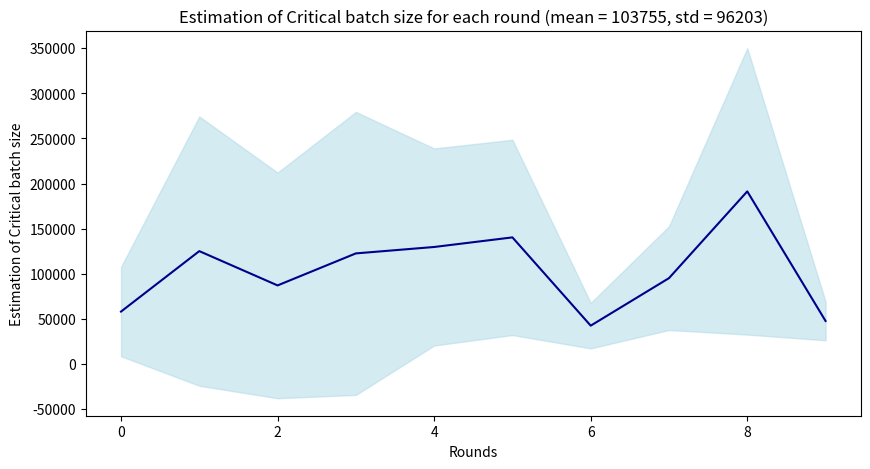
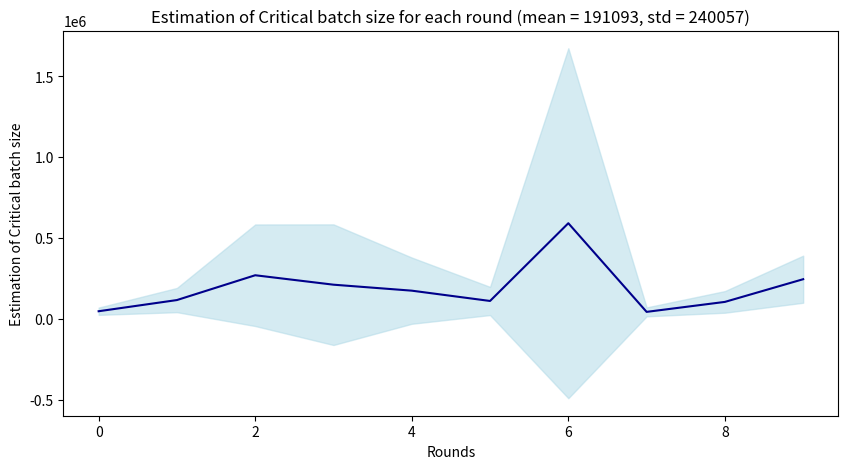

Reproduce these figures in Python, in order.
import os
import numpy as np
import matplotlib.pyplot as plt
from scipy.signal import medfilt


B_simples = [[-11687.922491437468, 50476.83433348289, -8360.412075212149, 17319.119343169154, -25954.21660271833, 23370.69120739089, -4962.304179443327, -171059.17398979756], [-19385.786387690354, -48296.90692407105, 14661.483253924791, -13137.487134913083, -78752.06911183994, -43549.34807501476, 33191.38345639109, -8916.155326480151, 26379.271823599152, -17644.262975900085, 56942.85065950044], [63790.0779072847, 18194.037770084386, 20838.652107947135, 67274.89421292844, -313061.2900299799, -271432.3756642664, -63409.341255032, 100693.78565294151, -405953.26435536693, -57494.052391349855, -20407.116358130268], [136404.8146034731, 382788.4590252541, -303602.1198341131, -391914.46840772225, -100359.90833068614, -222389.64401717987, -67227.1535142801, 99115.03185441485, -141411.7204019892, 67098.77896076355, -87909.66401102718, 673764.565140841, -89414.50505702938, -128119.07932215642, -81017.08955323228, 168047.6320547225, -570472.3537002297, -27778430.098110802, 228947.00354616542, -91905.22217824718, -143878.5904577031, 428230.9802809606, -65157.41155478921, -81947.86215890732, -50379.05382373369, -114053.67299065265, -100041.06682634717, -62604.96306232306, -257614.42012444683, -47455.47731560237, 227508.80388985266, 120620.7368087462, -68318.8873917895, -85052.34328022464, 92665.1515040749, -324533.92759395094, -456602.2352201042, -886315.7575465435, 793226.2717526885, 346927.0548617065, -219646.0704645006, 409218.6427205505, 312957.09194129705, -217288.8919829346, -230479.10911932818, -141406.95367459086, 188017.85735417364]]
B_simples = [[abs(el) for el in subl] for subl in B_simples]
# apply median filter for each sublist
B_simple_median = [medfilt(subl, 5) for subl in B_simples]

rounds = 10

mean_t = [np.mean([B_simples[run][i] for run in range(len(B_simples)) if i < len(B_simples[run])]) for i in range(rounds)]
std_t = [np.std([B_simples[run][i] for run in range(len(B_simples)) if i < len(B_simples[run])]) for i in range(rounds)]

mean_t = np.array(mean_t)

print(np.mean(mean_t)) # 108600

print(np.mean(std_t))
std_t = np.array(std_t)

fig, ax = plt.subplots(figsize=(10, 5))
ax.plot(mean_t, color='darkblue')
ax.fill_between(range(rounds), mean_t - std_t, mean_t + std_t, color='lightblue', alpha=0.5)
ax.set_xlabel('Rounds')
ax.set_ylabel('Estimation of Critical batch size')
ax.set_title(f'Estimation of Critical batch size for each round (mean = {np.mean(mean_t):.0f}, std = {np.mean(std_t):.0f})')
plt.show()
out_dir = os.path.join(os.getcwd(), 'plots')
os.makedirs(out_dir, exist_ok=True)
fig.savefig(os.path.join(out_dir, 'critical_bs_estimation.png'), dpi=300)



# plot the critical bs estimation for iid

B_simples = [[-18407.686925566362, -13762.505288528548, -29665.108319094634, -12927.35371816805, 4372.760959719874, 10805.953609141283, -21040.561981702886, 23238.6966912209, -20496.066521615783, 40973.22031090615], [-40754.83941407597, -94828.01133622219, -168606.6061223791, -13053.941180392021, -12196.393251686653, 139131.94393159807, -18836.993638551605, 14911.932928595123, 71887.69261004392, -429673.47555676906], [-50326.972540666844, -221078.50863027747, -12331.574093571728, -10559.19947656049, -533488.2914706912, 72097.91998244265, 2756775.10465039, -37545.04286075924, -215591.0786897387, -124943.4867790073], [-86654.8377399388, 70070.96612662714, 869667.1183916295, 62085.1567899368, 47205.20980176431, -64801.69123063742, 59619.394715874994, 43996.21136494777, 76026.20309461898, 370612.13195318024], [-37359.721294111616, -179548.41406089318, -266947.3063659719, -956503.1802564623, 272930.986020992, -264428.3445225671, 100874.68615423376, -94089.052502197, -138475.6462939103, -258445.3923542993]]
B_simples = [[abs(el) for el in subl] for subl in B_simples]
# apply median filter for each sublist
B_simple_median = [medfilt(subl, 5) for subl in B_simples]

rounds = 10

mean_t = [np.mean([B_simples[run][i] for run in range(len(B_simples)) if i < len(B_simples[run])]) for i in range(rounds)]
std_t = [np.std([B_simples[run][i] for run in range(len(B_simples)) if i < len(B_simples[run])]) for i in range(rounds)]

mean_t = np.array(mean_t)

print(np.mean(mean_t)) # 191000
std_t = np.array(std_t)
print(np.mean(std_t)) 

fig, ax = plt.subplots(figsize=(10, 5))
ax.plot(mean_t, color='darkblue')
ax.fill_between(range(rounds), mean_t - std_t, mean_t + std_t, color='lightblue', alpha=0.5)
ax.set_xlabel('Rounds')
ax.set_ylabel('Estimation of Critical batch size')
ax.set_title(f'Estimation of Critical batch size for each round (mean = {np.mean(mean_t):.0f}, std = {np.mean(std_t):.0f})')
# set log y scale


plt.show()
out_dir = os.path.join(os.getcwd(), 'plots')
os.makedirs(out_dir, exist_ok=True)
fig.savefig(os.path.join(out_dir, 'critical_bs_estimation_iid.png'), dpi=300)

